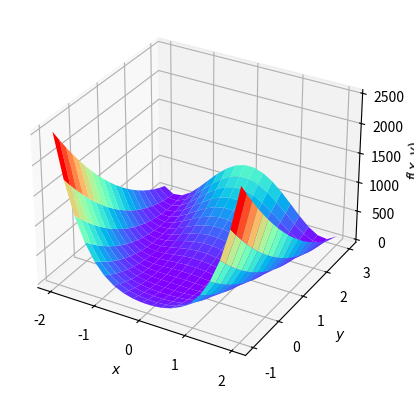

The matplotlib source for this figure:
# Otimizando um problema:

import numpy as np
import matplotlib.pyplot as plt
from matplotlib import cm

x = np.linspace(-2, 2, 20)
y = np.linspace(-1, 3, 20)
X, Y = np.meshgrid(x, y)

Z = 100*(Y-X**2)**2 + (1-X)**2

fig, ax = plt.subplots(subplot_kw={'projection': '3d'})
ax.plot_surface(X, Y, Z, cmap=cm.rainbow)

ax.set_xlabel('$x$')
ax.set_ylabel('$y$')
ax.set_zlabel('$f(x,y)$')

plt.show()
